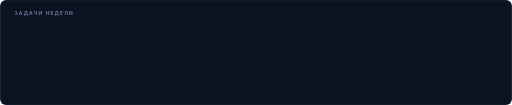
t = 0.00 s
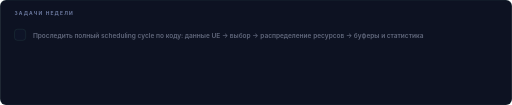
t = 0.40 s
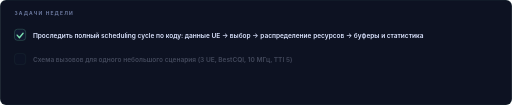
t = 0.83 s
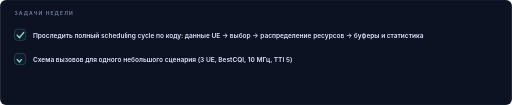
t = 1.20 s
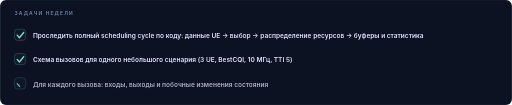
t = 1.58 s
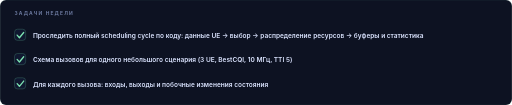
t = 2.00 s

The animated SVG that drew these frames (rendered in a browser with its animation timeline set to each time). Animation: 6 SMIL elements (animate=6); one cycle of 2.00 s.

<svg xmlns="http://www.w3.org/2000/svg" width="1560" height="320" viewBox="0 0 1560 320">
  <rect width="1560" height="320" rx="18" fill="#0d1222"/>
  <rect width="1560" height="320" rx="18" fill="none" stroke="#7de3b2" stroke-opacity=".25"/>
  <text x="44" y="46" font-family="Inter, 'DejaVu Sans', sans-serif" font-size="15" font-weight="700" letter-spacing="3.5" fill="#6c7aa0">ЗАДАЧИ НЕДЕЛИ</text>
  <g opacity="0">
      <animate attributeName="opacity" from="0" to="1" dur="0.5s" begin="0.2s" fill="freeze"/>
      <rect x="44" y="89" width="34" height="34" rx="9" fill="#101830" stroke="#7de3b2" stroke-opacity=".6"/>
      <path d="M52 107 l7 8 l13 -16" fill="none" stroke="#7de3b2" stroke-width="4" stroke-linecap="round" stroke-linejoin="round"
        stroke-dasharray="40" stroke-dashoffset="40">
        <animate attributeName="stroke-dashoffset" from="40" to="0" dur="0.6s" begin="0.4s" fill="freeze"/></path>
      <text x="100" y="116" font-family="Inter, 'DejaVu Sans', sans-serif" font-size="20" font-weight="600" fill="#dbe4ff">Проследить полный scheduling cycle по коду: данные UE → выбор → распределение ресурсов → буферы и статистика</text>
    </g><g opacity="0">
      <animate attributeName="opacity" from="0" to="1" dur="0.5s" begin="0.7s" fill="freeze"/>
      <rect x="44" y="163" width="34" height="34" rx="9" fill="#101830" stroke="#7de3b2" stroke-opacity=".6"/>
      <path d="M52 181 l7 8 l13 -16" fill="none" stroke="#7de3b2" stroke-width="4" stroke-linecap="round" stroke-linejoin="round"
        stroke-dasharray="40" stroke-dashoffset="40">
        <animate attributeName="stroke-dashoffset" from="40" to="0" dur="0.6s" begin="0.9s" fill="freeze"/></path>
      <text x="100" y="190" font-family="Inter, 'DejaVu Sans', sans-serif" font-size="20" font-weight="600" fill="#dbe4ff">Схема вызовов для одного небольшого сценария (3 UE, BestCQI, 10 МГц, TTI 5)</text>
    </g><g opacity="0">
      <animate attributeName="opacity" from="0" to="1" dur="0.5s" begin="1.2s" fill="freeze"/>
      <rect x="44" y="237" width="34" height="34" rx="9" fill="#101830" stroke="#7de3b2" stroke-opacity=".6"/>
      <path d="M52 255 l7 8 l13 -16" fill="none" stroke="#7de3b2" stroke-width="4" stroke-linecap="round" stroke-linejoin="round"
        stroke-dasharray="40" stroke-dashoffset="40">
        <animate attributeName="stroke-dashoffset" from="40" to="0" dur="0.6s" begin="1.4s" fill="freeze"/></path>
      <text x="100" y="264" font-family="Inter, 'DejaVu Sans', sans-serif" font-size="20" font-weight="600" fill="#dbe4ff">Для каждого вызова: входы, выходы и побочные изменения состояния</text>
    </g>
</svg>
